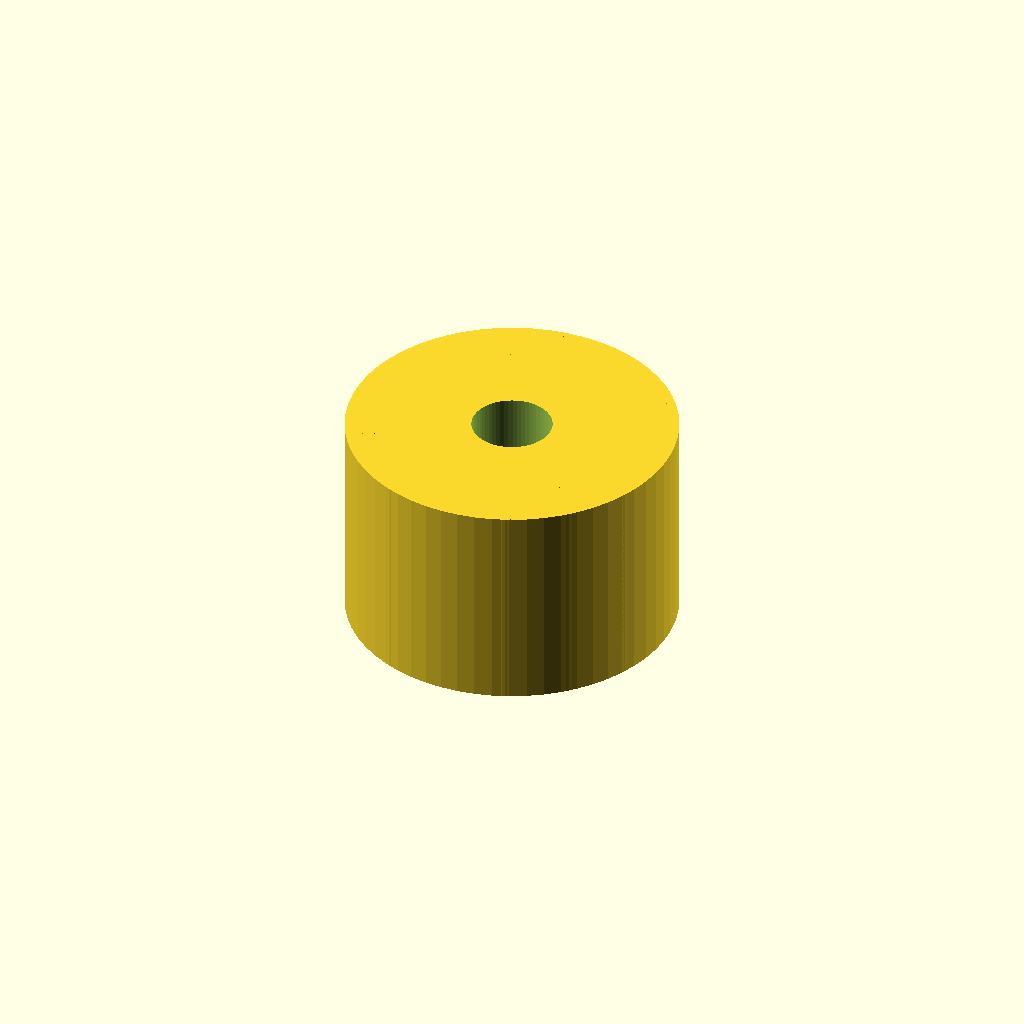
Cell 1: rendered with the file's own defaults.
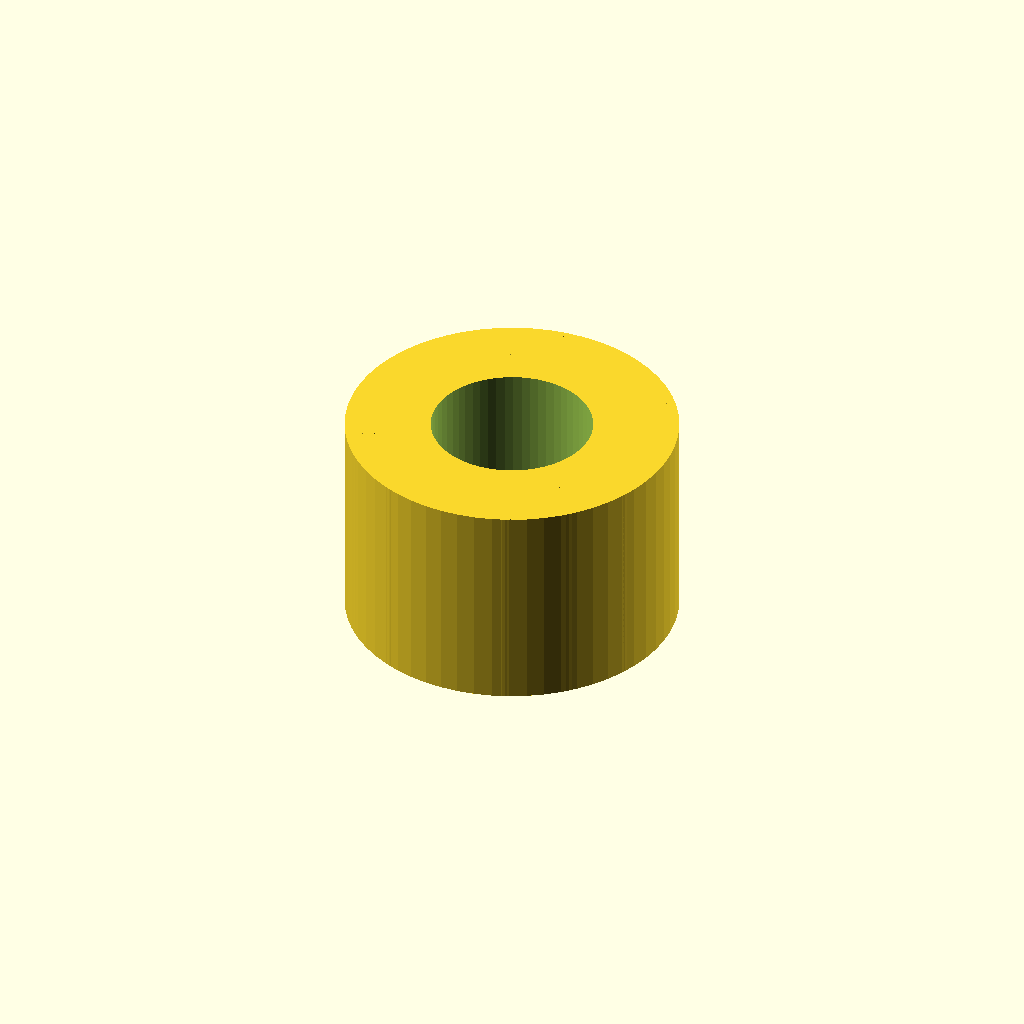
Cell 2: the same model with thread_d = 6.8.
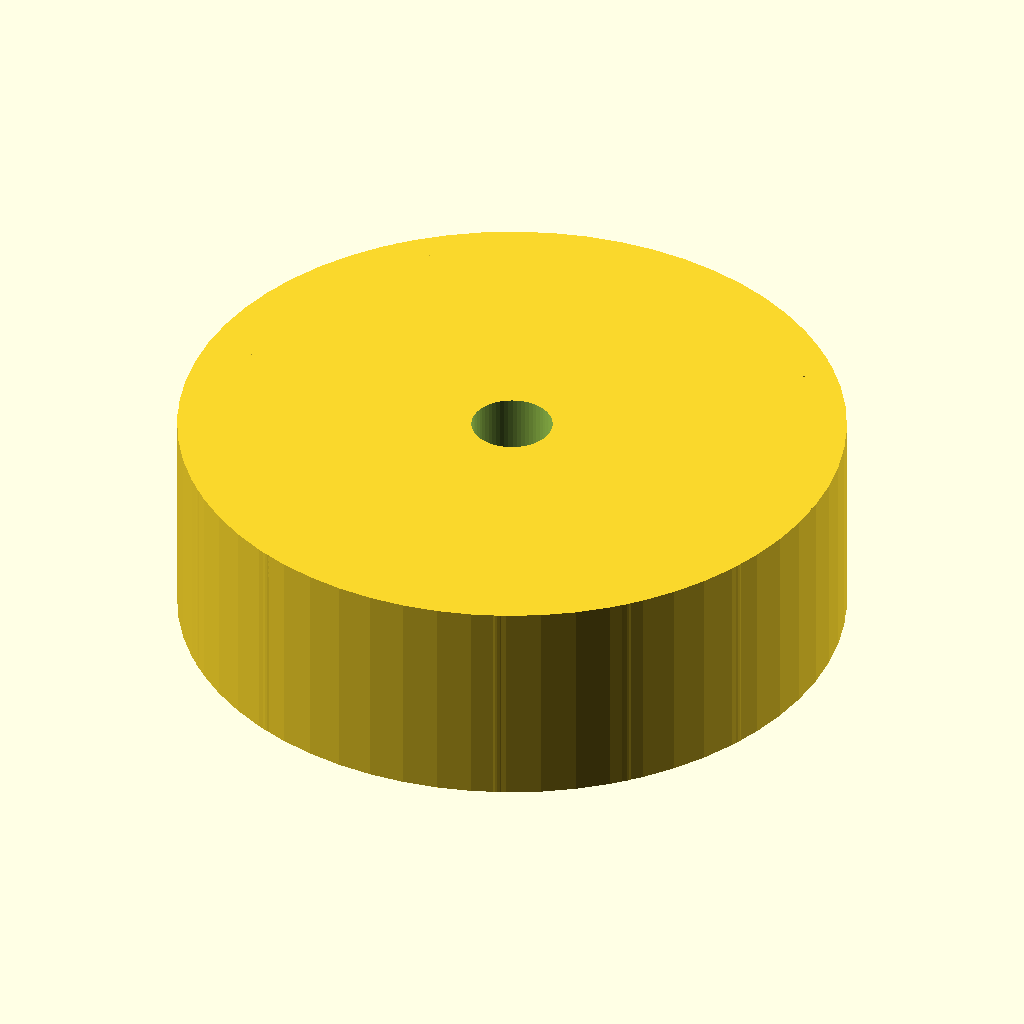
Cell 3: the same model with knob_d = 28.
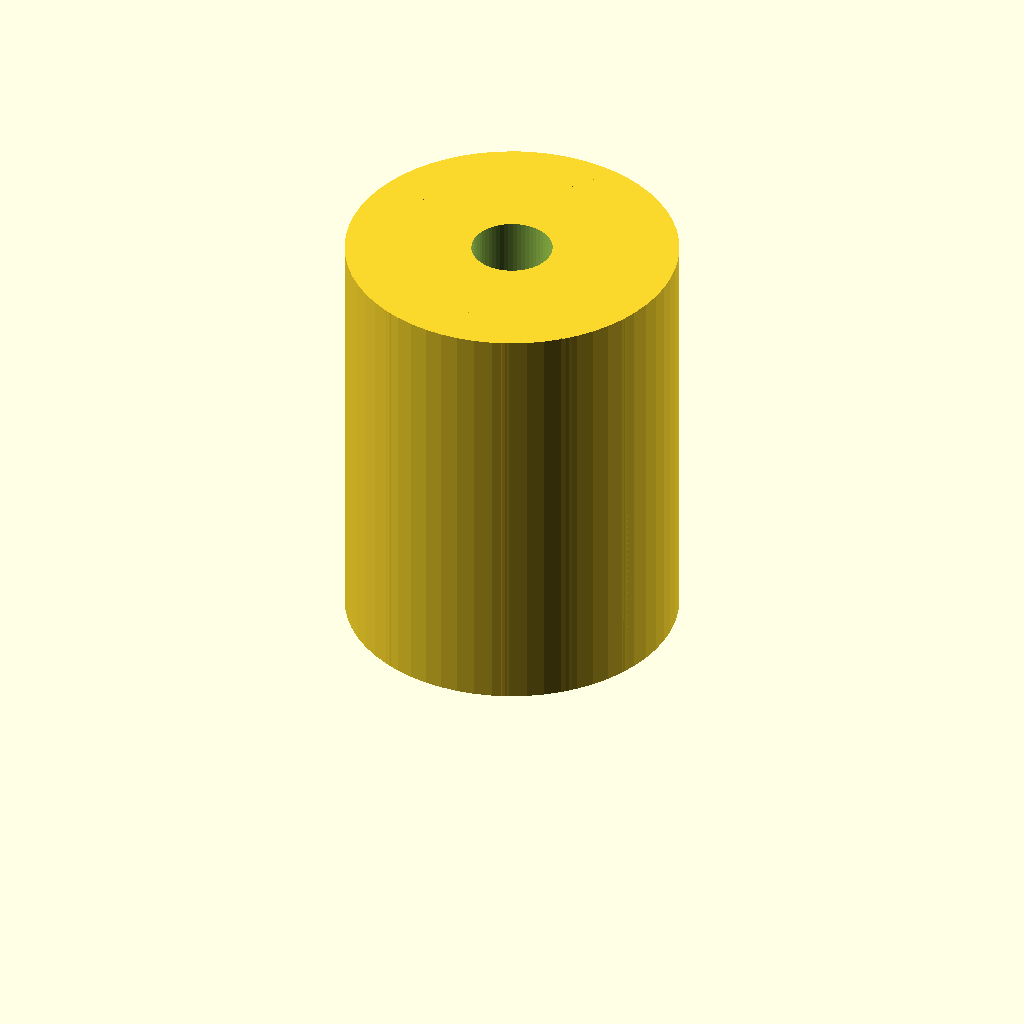
Cell 4: knob_h = 18 (everything else at default).
All cells are drawn from one camera (rotation 55°, 0°, 25°, orthographic, colour scheme Cornfield), so only the parameter changes between them.
Source of the model, optional_data/data/parts/part_0898.scad:
// Threaded hand knob.
$fn = 60;
eps = 0.02;
thread_d = 3.4;
knob_d = 14;
knob_h = 9;
difference() {
    union() {
        cylinder(d=knob_d,h=knob_h);
        for(i=[0:15]) rotate([0,0,i*22.5]) translate([knob_d/2-1,0,0]) cylinder(d=2,h=knob_h);
    }
    translate([0,0,-eps]) cylinder(d=thread_d,h=knob_h+2*eps);
}
Customizer parameters (derived from the source; name, type, default, range or options):
eps: number, default 0.02
thread_d: number, default 3.4
knob_d: number, default 14
knob_h: number, default 9
